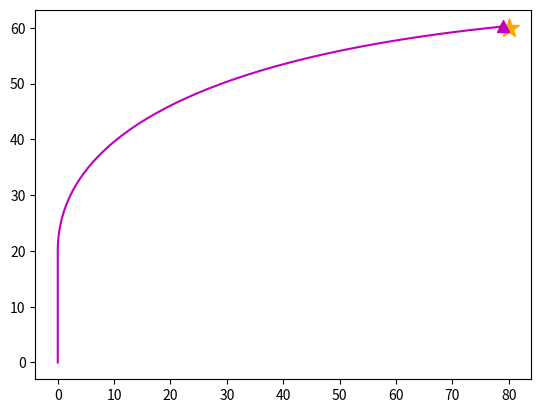

Generate this figure with matplotlib:
import numpy as np
from scipy.integrate import solve_ivp
import matplotlib.pyplot as plt

g = np.array([0, -9.82])
c = 0.05
km = 700
target_x = 80
target_y = 60

def massa(t):
    if t <= 10:
        massa = 8 - 0.4 * t
    else:
        massa = 4
    return massa

def massa_derivata(t):
    if t < 10:
        return -0.4
    else:
        return 0

#Styrningsfunktion som i varje steg anpassar styrvinkeln baserat på raketens nuvarande avstånd i x- och y-led till målet
def styrning(x, y):
    theta = np.arctan2((target_y-y),(target_x-x))
    return theta

#Styrningsfunktion som har en konstant, optimal vinkel för att skicka raketen mot målet
#Vinkeln funnen mha experiment som finns i testfile.py
def styrning_optimerad():
    return 5.5 * np.pi / 180

def raketbana(t, Y):
    x = Y[0]
    y = Y[1]
    vx = Y[2]
    vy = Y[3]

    # print("x = ", x)
    # print("y = ", y)
    # print("vx = ", vx)
    # print("vy = ", vy)

    m = massa(t)
    m_der = massa_derivata(t)

    if y < 20:
        theta = np.pi/2
    else:
        # theta = styrning(x,y)
        theta = styrning_optimerad()


    v = np.array([vx, vy])
    # print("v = ", v)

    v_norm = np.linalg.norm(v)
    # print("v_norm = ", v_norm)
    
    luft = c * v_norm * v
    # print("luft = ", luft)
    
    F = m * g - luft
    # print("F = ", F)

    u = np.array([
            km * np.cos(theta),
            km * np.sin(theta)
        ])
    # print("u = ", u)

    a = F/m - m_der/m * u

    ax = a[0]
    ay = a[1]

    return np.array([vx, vy, ax, ay])

#Runge-Kutta 3 - lösare
def solver(f, t0, y0, dt):
    interval = round((t0[1]-t0[0])/dt)
    tvec = np.linspace(t0[0], t0[1], interval+1)

    yder = np.zeros((len(y0), len(tvec)))

    i = 0

    yder[:,i] = y0

    for t in tvec[0:len(tvec)-1]:
        k1 = f(t, yder[:,i])
        k2 = f(t + dt/2, yder[:,i] + (dt/2)*k1)
        k3 = f(t + dt, yder[:,i] - dt*k1 + 2*dt*k2)
        k =  (k1 + 4*k2 + k3)/6
        yder[:,i + 1] = yder[:,i] + dt*k
        i+=1

    return tvec, yder

#Funktion som solve_ivp använder för att stoppa beräkningen vid en viss händelse. 
# I vårt fall är händelsen att raketen är inom 1 l.e. från målet
def stoppa(t, Y):
    x = Y[0]
    y = Y[1]

    avstand = np.sqrt((x - target_x)**2 + (y - target_y)**2)

    return avstand - 1 #skapar en toleransradie på 1 l.e. från målet 


stoppa.terminal = True
stoppa.direction = -1

y0 = np.array([0, 0, 0, 0])

t_span = [0, 10]

#With own solver
# t, y = solver(raketbana, t_span, y0, 0.01)
# plt.plot(y[0], y[1],'m')
# plt.plot(target_x, target_y, marker='*', markersize=15, color = 'orange')
# plt.plot(y[0][-1], y[1][-1], marker='^', markersize=8, color = 'm')
# plt.show()

# With solve_ivp
sol = solve_ivp(raketbana, t_span, y0, events=stoppa, max_step = 0.05)
plt.plot(target_x, target_y, marker='*', markersize=15, color = 'orange')
plt.plot(sol.y[0], sol.y[1], 'm')
if sol.status == 1: #Om solve_ivp-event har hittats 
    hit = sol.y_events[0][0]   # tillståndet [x, y, vx, vy] exakt när eventet utlöstes
    plt.plot(hit[0], hit[1], marker='^', markersize=8, color='m')
else:
    plt.plot(sol.y[0][-1], sol.y[1][-1], marker='^', markersize=8, color = 'm')

plt.show()


def runge_raket(f, tspan, u0, dt):
    interval = round((tspan[1]-tspan[0])/dt)
    tvec=np.linspace(tspan[0], tspan[1], interval +1)
    u=np.zeros((len(tvec),len(u0)))
    i=0
    u[i, :] = u0
    for t in tvec[0:len(tvec)-1]:
        k1 = f(t, u[i,:])
        k2 = f(t+dt/2, u[i,:]+(dt/2)*k1)
        k3 = f(t+dt, u[i,:]- dt*k1 + 2*dt*k2)
        k = (k1+4*k2+k3)/6
        u[i+1,:]=u[i,:]+dt*k
        i=i+1
    return tvec, u

t, u = runge_raket(raketbana, [0,10], y0, 0.01)


# plt.plot(u[:,1],u[:,0], "b", label="runge_kutta")
# plt.show()
